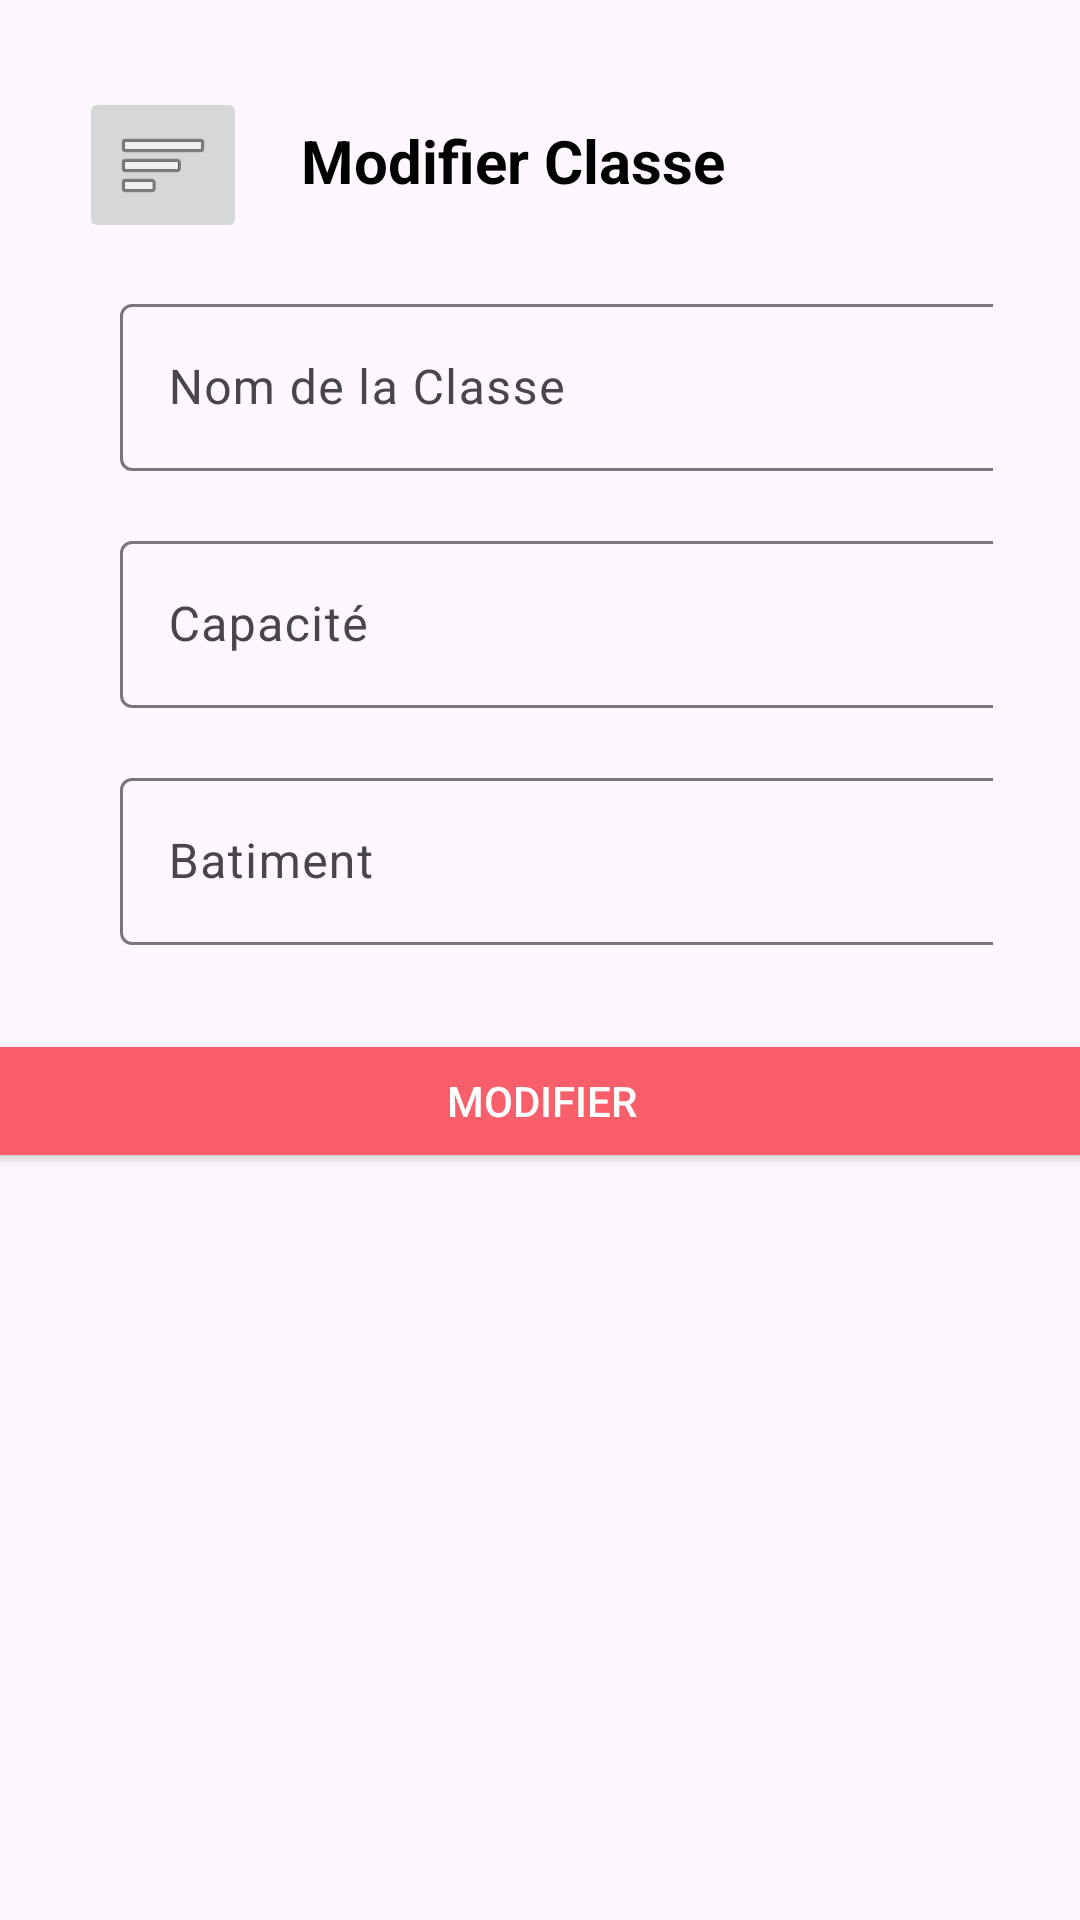

Android layout source for this screen:
<!-- AndroidManifest.xml: application theme Theme.FrontendMobile -->
<!-- res/layout/activity_modify_class.xml -->
<?xml version="1.0" encoding="utf-8"?>
<androidx.constraintlayout.widget.ConstraintLayout xmlns:android="http://schemas.android.com/apk/res/android"
    xmlns:app="http://schemas.android.com/apk/res-auto"
    xmlns:tools="http://schemas.android.com/tools"
    android:id="@+id/main"
    android:layout_width="match_parent"
    android:layout_height="match_parent"
    tools:context=".ModifyClass">

    <TextView
        android:id="@+id/title"
        android:layout_width="wrap_content"
        android:layout_height="wrap_content"
        android:layout_marginStart="48dp"
        android:layout_marginTop="40dp"
        android:text="@string/modifier_classe_titre"
        android:textColor="@color/titre"
        android:textSize="20sp"
        android:textStyle="bold"
        app:layout_constraintEnd_toEndOf="parent"
        app:layout_constraintHorizontal_bias="0.307"
        app:layout_constraintStart_toStartOf="parent"
        app:layout_constraintTop_toBottomOf="@id/input_name_class"
        app:layout_constraintTop_toTopOf="parent" />



    <com.google.android.material.textfield.TextInputLayout
        android:id="@+id/input_name_class"
        android:layout_width="match_parent"
        android:layout_height="wrap_content"
        android:hint="@string/nom_classse"
        android:layout_marginStart="40dp"
        android:layout_marginTop="29dp"
        android:layout_marginEnd="29dp"
        app:layout_constraintTop_toBottomOf="@+id/title"
        app:endIconMode="clear_text">

        <com.google.android.material.textfield.TextInputEditText
            android:layout_width="342dp"
            android:layout_height="wrap_content" />

    </com.google.android.material.textfield.TextInputLayout>


    <com.google.android.material.textfield.TextInputLayout
        android:id="@+id/input_capacity_class"
        android:layout_width="match_parent"
        android:layout_height="wrap_content"
        android:hint="@string/capacity_class"
        android:layout_marginStart="40dp"
        android:layout_marginTop="18dp"
        android:layout_marginEnd="29dp"
        app:layout_constraintTop_toBottomOf="@+id/input_name_class"
        app:endIconMode="clear_text">

        <com.google.android.material.textfield.TextInputEditText
            android:layout_width="342dp"
            android:layout_height="wrap_content" />

    </com.google.android.material.textfield.TextInputLayout>

    <com.google.android.material.textfield.TextInputLayout
        android:id="@+id/input_batiment"
        android:layout_width="match_parent"
        android:layout_height="wrap_content"
        android:hint="@string/batiment"
        android:layout_marginStart="40dp"
        android:layout_marginTop="18dp"
        android:layout_marginEnd="29dp"
        app:layout_constraintTop_toBottomOf="@+id/input_capacity_class">

        <com.google.android.material.textfield.TextInputEditText
            android:layout_width="342dp"
            android:layout_height="wrap_content" />

    </com.google.android.material.textfield.TextInputLayout>


    <Button
        android:id="@+id/button_modifier_class"
        android:layout_width="376dp"
        android:layout_height="48dp"
        android:layout_marginTop="28dp"
        android:backgroundTint="@color/light_primary"
        android:text="@string/modifier_button"
        android:textColor="@color/white"
        app:layout_constraintEnd_toEndOf="parent"
        app:layout_constraintHorizontal_bias="0.485"
        app:layout_constraintStart_toStartOf="parent"
        app:layout_constraintTop_toBottomOf="@id/input_batiment" />

    <ImageButton
        android:id="@+id/imageButton"
        android:layout_width="wrap_content"
        android:layout_height="wrap_content"
        android:layout_marginStart="28dp"
        android:layout_marginTop="29dp"
        android:layout_marginEnd="20dp"
        android:contentDescription="TODO"
        app:layout_constraintEnd_toStartOf="@+id/title"
        app:layout_constraintStart_toStartOf="parent"
        app:layout_constraintTop_toTopOf="parent"
        app:srcCompat="@android:drawable/ic_menu_sort_by_size" />

</androidx.constraintlayout.widget.ConstraintLayout>
<!-- resources referenced by this layout -->
<resources>
  <color name="light_primary">#F85F6A</color>
  <color name="titre">#FF000000</color>
  <color name="white">#FFFFFFFF</color>
  <string name="batiment">Batiment</string>
  <string name="capacity_class">Capacité</string>
  <string name="modifier_button">Modifier</string>
  <string name="modifier_classe_titre">Modifier Classe</string>
  <string name="nom_classse">Nom de la Classe</string>
  <style name="Theme.FrontendMobile" parent="Base.Theme.FrontendMobile" />
  <style name="Base.Theme.FrontendMobile" parent="Theme.Material3.Light.NoActionBar">
          
          <item name="colorPrimary">@color/light_primary</item>
      </style>
</resources>
